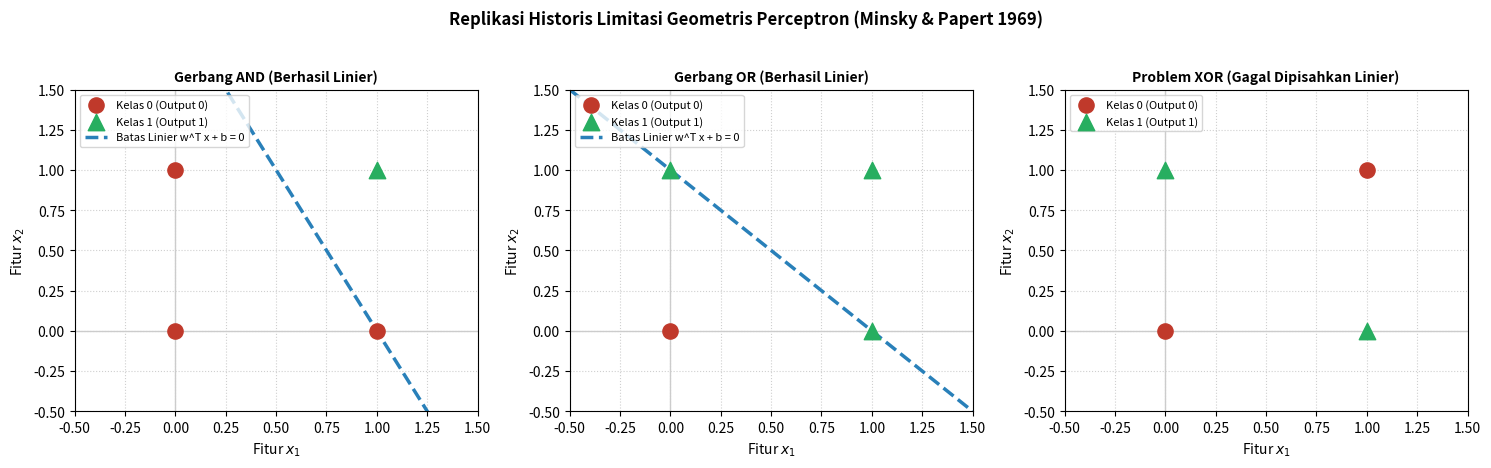

The script that saved this image:
# Mengimpor modul sys untuk membaca metadata sistem Python
import sys

# Mengimpor modul numpy untuk operasi vektor aljabar linier dan pembuatan grid koordinat
import numpy as np

# Mengimpor modul matplotlib.pyplot untuk merender grafik sebaran data dan garis pemisah
import matplotlib.pyplot as plt

# Mengimpor Tuple dan List dari typing untuk penegasan tipe data fungsi
from typing import List, Tuple

# Menampilkan versi interpreter Python
print(f"Python Version : {sys.version.split()[0]}")

# Menampilkan status kesiapan lingkungan komputasi
print("Environment siap digunakan untuk simulasi historis Perceptron!")

class RosenblattPerceptron:
    """Model neuron tiruan lapis tunggal dengan aturan pembaharuan bobot Perceptron."""
    
    def __init__(self, input_dim: int, learning_rate: float = 0.1, max_epochs: int = 25):
        # Baris ini menyimpan jumlah variabel masukan (fitur)
        self.input_dim: int = input_dim
        # Baris ini menetapkan konstanta laju pembelajaran (eta)
        self.learning_rate: float = learning_rate
        # Baris ini menetapkan batas maksimum iterasi epoch
        self.max_epochs: int = max_epochs
        # Baris ini menginisialisasi vektor bobot awal dengan angka nol sebanyak input_dim
        self.weights: np.ndarray = np.zeros(input_dim, dtype=np.float64)
        # Baris ini menginisialisasi nilai skalar bias awal dengan angka nol
        self.bias: float = 0.0
        # Baris ini mencatat riwayat jumlah error per epoch untuk analisis konvergensi
        self.error_history: List[int] = []

    def predict(self, x: np.ndarray) -> int:
        """Menghitung nilai keluaran aktivasi undak biner: y = 1 jika (w . x + b) >= 0 else 0."""
        # Menghitung perkalian titik vektor bobot dengan vektor masukan ditambah bias skalar
        net_input: float = np.dot(self.weights, x) + self.bias
        # Mengembalikan 1 jika hasil kombinasi linier >= 0.0, selainnya mengembalikan 0
        return 1 if net_input >= 0.0 else 0

    def train(self, X: np.ndarray, y: np.ndarray) -> Tuple[bool, int]:
        """Melatih bobot model menggunakan Perceptron Learning Rule."""
        # Mengosongkan riwayat rekaman error dari proses pelatihan sebelumnya
        self.error_history = []
        
        # Memulai iterasi pelatihan dari epoch 1 sampai batas maksimum max_epochs
        for epoch in range(1, self.max_epochs + 1):
            # Variabel pencatat total sampel yang salah diprediksi pada epoch ini
            errors: int = 0
            
            # Melakukan perulangan untuk setiap baris sampel data dan label targetnya
            for xi, target in zip(X, y):
                # Menghitung estimasi prediksi model saat ini
                prediction: int = self.predict(xi)
                # Menghitung selisih galat (error = target aktual - prediksi model)
                error: int = target - prediction
                
                # Jika terjadi kesalahan prediksi (error tidak sama dengan nol)
                if error != 0:
                    # Menambahkan penghitung kesalahan
                    errors += 1
                    # Menghitung faktor skala pergeseran: delta = learning_rate * error
                    delta: float = self.learning_rate * error
                    # Memperbarui vektor bobot: w_baru = w_lama + eta * error * x
                    self.weights += delta * xi
                    # Memperbarui nilai bias: b_baru = b_lama + eta * error
                    self.bias += delta
            
            # Menyimpan jumlah kesalahan pada epoch ini ke dalam riwayat rekaman
            self.error_history.append(errors)
            
            # Jika tidak ada satu pun sampel yang salah (pelatihan konvergen sempurna)
            if errors == 0:
                # Mengembalikan status sukses konvergen dan jumlah epoch yang dibutuhkan
                return True, epoch
                
        # Mengembalikan status gagal jika batas epoch habis namun masih ada error
        return False, self.max_epochs

# 1. Definisi Data Masukan (4 kemungkinan kombinasi biner)
X_data = np.array([
    [0.0, 0.0],
    [0.0, 1.0],
    [1.0, 0.0],
    [1.0, 1.0]
])

# Target kebenaran Gerbang AND: hanya bernilai 1 jika kedua masukan adalah 1
y_and = np.array([0, 0, 0, 1])

# Target kebenaran Gerbang OR: bernilai 1 jika salah satu atau kedua masukan adalah 1
y_or  = np.array([0, 1, 1, 1])

# Inisialisasi dan latih model Perceptron untuk gerbang AND
model_and = RosenblattPerceptron(input_dim=2, learning_rate=0.1, max_epochs=20)
konvergen_and, epoch_and = model_and.train(X_data, y_and)

# Inisialisasi dan latih model Perceptron untuk gerbang OR
model_or = RosenblattPerceptron(input_dim=2, learning_rate=0.1, max_epochs=20)
konvergen_or, epoch_or = model_or.train(X_data, y_or)

print(f"Gerbang AND: {'SUKSES KONVERGEN' if konvergen_and else 'GAGAL'} dalam {epoch_and} epoch")
print(f"  Bobot Terpelajar: w1={model_and.weights[0]:.2f}, w2={model_and.weights[1]:.2f}, b={model_and.bias:.2f}")

print(f"\nGerbang OR : {'SUKSES KONVERGEN' if konvergen_or else 'GAGAL'} dalam {epoch_or} epoch")
print(f"  Bobot Terpelajar: w1={model_or.weights[0]:.2f}, w2={model_or.weights[1]:.2f}, b={model_or.bias:.2f}")

# Target kebenaran Gerbang XOR: [0, 0]->0, [0, 1]->1, [1, 0]->1, [1, 1]->0
y_xor = np.array([0, 1, 1, 0])

# Inisialisasi dan latih model Perceptron untuk gerbang XOR
model_xor = RosenblattPerceptron(input_dim=2, learning_rate=0.1, max_epochs=20)
konvergen_xor, epoch_xor = model_xor.train(X_data, y_xor)

print(f"Gerbang XOR: {'SUKSES' if konvergen_xor else 'GAGAL KONVERGEN (AI Winter Trigger)'}")
print(f"Jumlah Kesalahan per Epoch pada XOR: {model_xor.error_history}")

def plot_decision_boundary(ax, model, X, y, title):
    """Merender sebaran titik sampel dan garis batas keputusan hiperbidang linier."""
    # Mengatur batas rentang sumbu koordinat x dan y
    ax.set_xlim(-0.5, 1.5)
    ax.set_ylim(-0.5, 1.5)
    ax.axhline(0, color='#CCC', lw=1)
    ax.axvline(0, color='#CCC', lw=1)
    
    # Memplot titik-titik sampel dengan label 0 (merah bulat)
    ax.scatter(X[y == 0, 0], X[y == 0, 1], color='#C0392B', s=120, label='Kelas 0 (Output 0)', zorder=5)
    # Memplot titik-titik sampel dengan label 1 (hijau segitiga)
    ax.scatter(X[y == 1, 0], X[y == 1, 1], color='#27AE60', s=140, marker='^', label='Kelas 1 (Output 1)', zorder=5)
    
    # Menghitung persamaan garis pembatas linier: w1*x1 + w2*x2 + b = 0 => x2 = -(w1*x1 + b) / w2
    w1, w2 = model.weights
    b = model.bias
    
    # Menghindari pembagian dengan nol jika w2 bernilai 0
    if abs(w2) > 1e-5:
        x_vals = np.linspace(-0.5, 1.5, 100)
        y_vals = -(w1 * x_vals + b) / w2
        ax.plot(x_vals, y_vals, color='#2980B9', linestyle='--', linewidth=2.5, label='Batas Linier w^T x + b = 0')
    
    ax.set_title(title, fontsize=10, fontweight='bold')
    ax.set_xlabel('Fitur $x_1$')
    ax.set_ylabel('Fitur $x_2$')
    ax.legend(fontsize=8, loc='upper left')
    ax.grid(True, linestyle=':', alpha=0.6)

# Membuat figur kanvas dengan 3 subplot berdampingan
fig, axes = plt.subplots(1, 3, figsize=(15, 4.5), dpi=150)

# 1. Plot Gerbang AND
plot_decision_boundary(axes[0], model_and, X_data, y_and, 'Gerbang AND (Berhasil Linier)')

# 2. Plot Gerbang OR
plot_decision_boundary(axes[1], model_or, X_data, y_or, 'Gerbang OR (Berhasil Linier)')

# 3. Plot Gerbang XOR
plot_decision_boundary(axes[2], model_xor, X_data, y_xor, 'Problem XOR (Gagal Dipisahkan Linier)')

plt.suptitle('Replikasi Historis Limitasi Geometris Perceptron (Minsky & Papert 1969)', fontsize=12, fontweight='bold', y=1.03)
plt.tight_layout()
plt.show()

# ======================================================================
# TUGAS MAHASISWA: Lengkapi blok kode rekayasa fitur di bawah ini:
# ======================================================================

# 1. Menghitung fitur interaksi non-linier x1 * x2
x3_feature = (X_data[:, 0] * X_data[:, 1]).reshape(-1, 1)

# 2. Menggabungkan fitur asli dengan fitur baru menjadi matriks 4x3
X_transformed = np.hstack([X_data, x3_feature])

# Menampilkan bentuk matriks fitur baru
print("Matriks Fitur Tertransformasi (x1, x2, x1*x2):")
print(X_transformed)

# 3. Inisialisasi Perceptron dengan dimensi masukan 3
model_xor_solved = RosenblattPerceptron(input_dim=3, learning_rate=0.1, max_epochs=30)

# 4. Latih model pada fitur tertransformasi dan target XOR
solved_success, solved_epochs = model_xor_solved.train(X_transformed, y_xor)

# 5. Cetak hasil pembuktian
print(f"\nHasil Pelatihan XOR Tertransformasi: {'BERHASIL KONVERGEN!' if solved_success else 'GAGAL'}")
print(f"Epoch Dibutuhkan : {solved_epochs}")
print(f"Bobot Akhir      : w1={model_xor_solved.weights[0]:.2f}, w2={model_xor_solved.weights[1]:.2f}, w3={model_xor_solved.weights[2]:.2f}, b={model_xor_solved.bias:.2f}")
